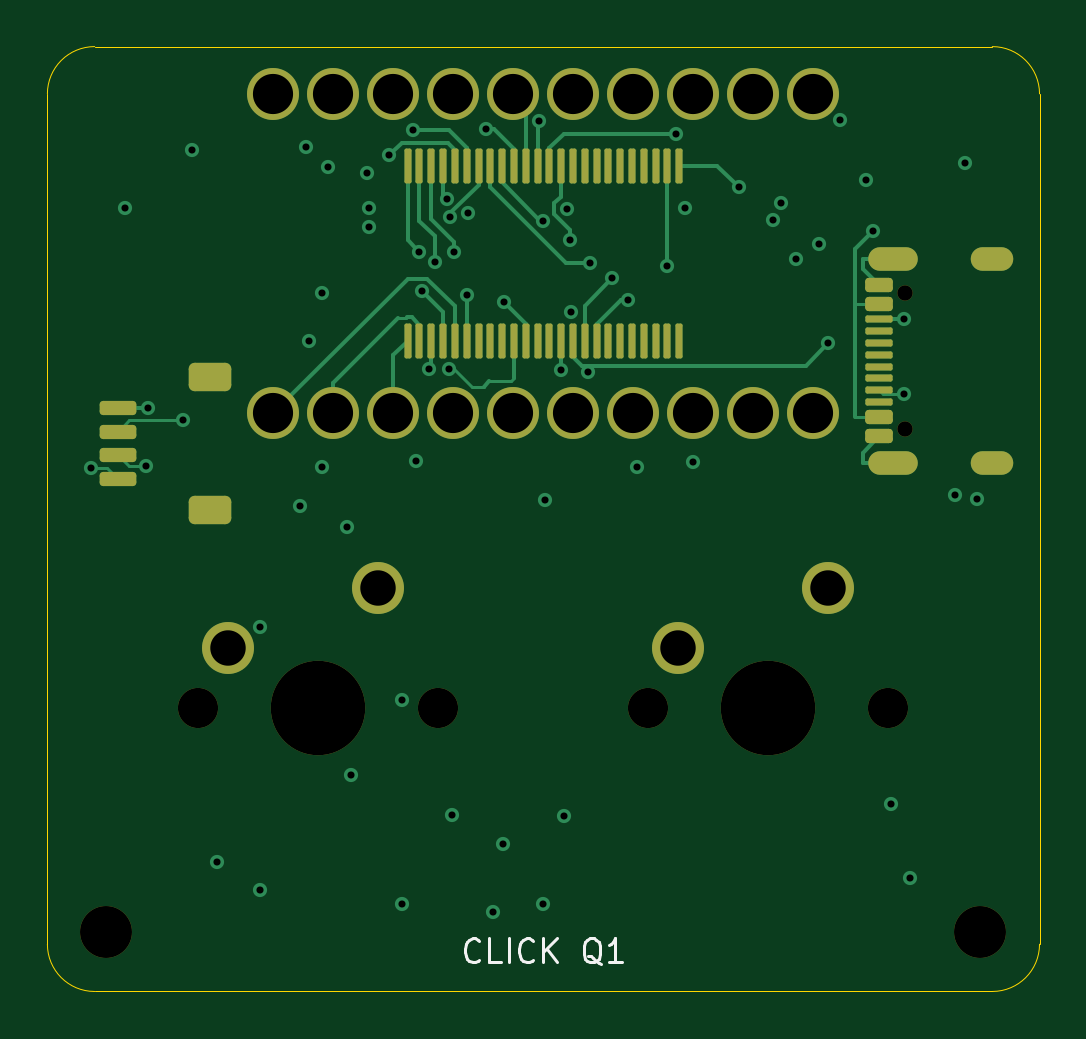
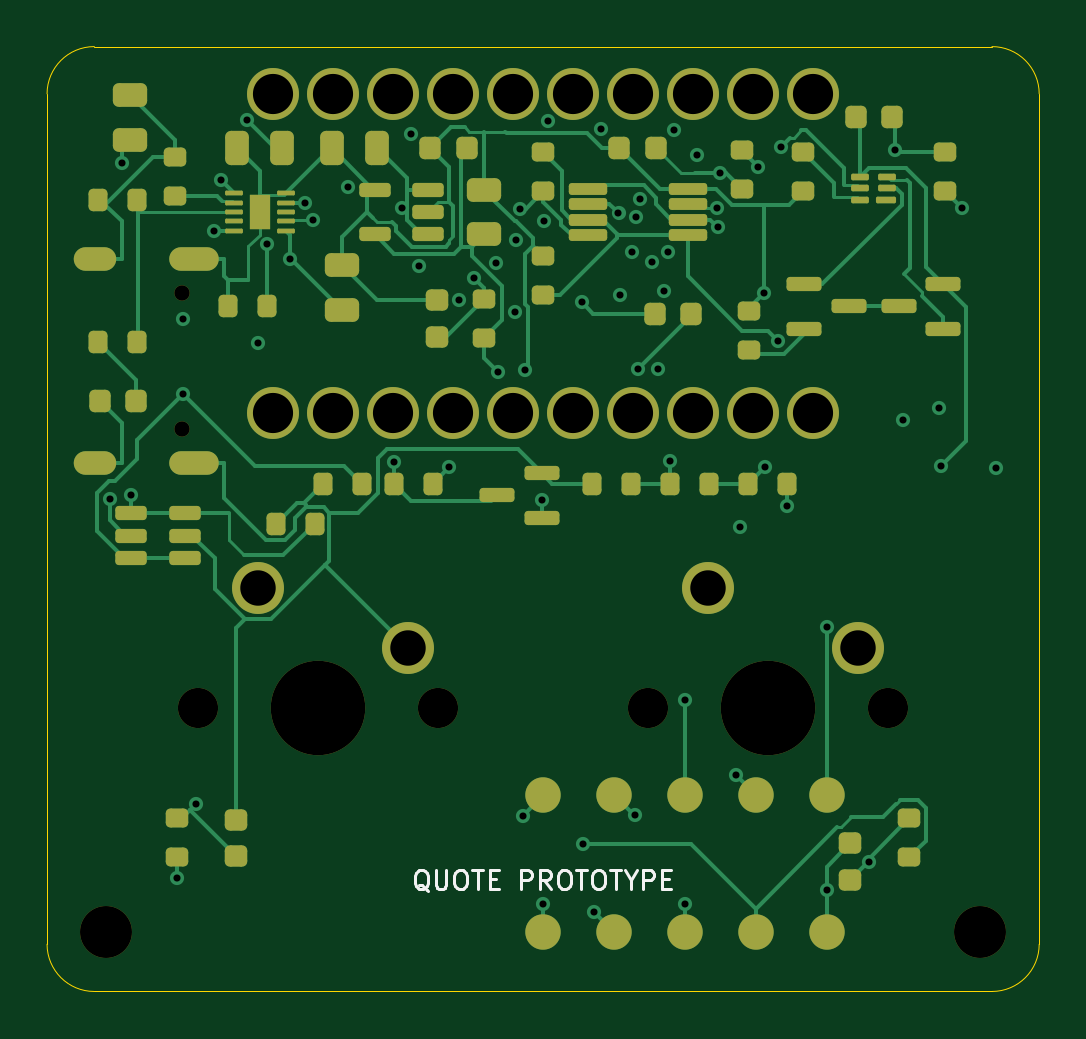
Circuit board: 11 layer files. Board 42.0 x 40.0 mm.
- bottom_copper: click-counter-Q1-B_Cu.gbl (29676 bytes)
- bottom_mask: click-counter-Q1-B_Mask.gbs (7521 bytes)
- paste: click-counter-Q1-B_Paste.gbp (5908 bytes)
- bottom_silk: click-counter-Q1-B_Silkscreen.gbo (13603 bytes)
- outline: click-counter-Q1-Edge_Cuts.gm1 (909 bytes)
- top_copper: click-counter-Q1-F_Cu.gtl (14570 bytes)
- top_mask: click-counter-Q1-F_Mask.gts (4467 bytes)
- paste: click-counter-Q1-F_Paste.gtp (3442 bytes)
- top_silk: click-counter-Q1-F_Silkscreen.gto (7477 bytes)
- drill: click-counter-Q1-NPTH.drl (656 bytes)
- drill: click-counter-Q1-PTH.drl (2096 bytes)

=== bottom_copper: click-counter-Q1-B_Cu.gbl (29676 bytes, source omitted) ===
=== bottom_mask: click-counter-Q1-B_Mask.gbs (7521 bytes, source omitted) ===
=== paste: click-counter-Q1-B_Paste.gbp (5908 bytes, source omitted) ===
=== bottom_silk: click-counter-Q1-B_Silkscreen.gbo (13603 bytes, source omitted) ===
=== outline: click-counter-Q1-Edge_Cuts.gm1 ===
%TF.GenerationSoftware,KiCad,Pcbnew,10.0.6*%
%TF.CreationDate,2026-09-15T01:53:15+09:00*%
%TF.ProjectId,click-counter-Q1,636c6963-6b2d-4636-9f75-6e7465722d51,rev?*%
%TF.SameCoordinates,Original*%
%TF.FileFunction,Profile,NP*%
%FSLAX46Y46*%
G04 Gerber Fmt 4.6, Leading zero omitted, Abs format (unit mm)*
G04 Created by KiCad (PCBNEW 10.0.6) date 2026-09-15 01:53:15*
%MOMM*%
%LPD*%
G01*
G04 APERTURE LIST*
%TA.AperFunction,Profile*%
%ADD10C,0.050000*%
%TD*%
G04 APERTURE END LIST*
D10*
X0Y-2000000D02*
G75*
G02*
X2000000Y0I1999999J1D01*
G01*
X0Y-38000000D02*
X0Y-2000000D01*
X2000000Y0D02*
X40000000Y0D01*
X2000000Y-40000000D02*
G75*
G02*
X0Y-38000000I0J2000000D01*
G01*
X40000000Y0D02*
G75*
G02*
X42000000Y-2000000I0J-2000000D01*
G01*
X40000000Y-40000000D02*
X2000000Y-40000000D01*
X42000000Y-2000000D02*
X42000000Y-38000000D01*
X42000000Y-38000000D02*
G75*
G02*
X40000000Y-40000000I-2000000J0D01*
G01*
M02*

=== top_copper: click-counter-Q1-F_Cu.gtl (14570 bytes, source omitted) ===
=== top_mask: click-counter-Q1-F_Mask.gts ===
%TF.GenerationSoftware,KiCad,Pcbnew,10.0.6*%
%TF.CreationDate,2026-09-15T01:53:15+09:00*%
%TF.ProjectId,click-counter-Q1,636c6963-6b2d-4636-9f75-6e7465722d51,rev?*%
%TF.SameCoordinates,Original*%
%TF.FileFunction,Soldermask,Top*%
%TF.FilePolarity,Negative*%
%FSLAX46Y46*%
G04 Gerber Fmt 4.6, Leading zero omitted, Abs format (unit mm)*
G04 Created by KiCad (PCBNEW 10.0.6) date 2026-09-15 01:53:15*
%MOMM*%
%LPD*%
G01*
G04 APERTURE LIST*
G04 Aperture macros list*
%AMRoundRect*
0 Rectangle with rounded corners*
0 $1 Rounding radius*
0 $2 $3 $4 $5 $6 $7 $8 $9 X,Y pos of 4 corners*
0 Add a 4 corners polygon primitive as box body*
4,1,4,$2,$3,$4,$5,$6,$7,$8,$9,$2,$3,0*
0 Add four circle primitives for the rounded corners*
1,1,$1+$1,$2,$3*
1,1,$1+$1,$4,$5*
1,1,$1+$1,$6,$7*
1,1,$1+$1,$8,$9*
0 Add four rect primitives between the rounded corners*
20,1,$1+$1,$2,$3,$4,$5,0*
20,1,$1+$1,$4,$5,$6,$7,0*
20,1,$1+$1,$6,$7,$8,$9,0*
20,1,$1+$1,$8,$9,$2,$3,0*%
G04 Aperture macros list end*
%ADD10C,2.200000*%
%ADD11RoundRect,0.075000X0.075000X-0.662500X0.075000X0.662500X-0.075000X0.662500X-0.075000X-0.662500X0*%
%ADD12C,1.700000*%
%ADD13C,4.000000*%
%ADD14C,0.650000*%
%ADD15RoundRect,0.150000X0.425000X-0.150000X0.425000X0.150000X-0.425000X0.150000X-0.425000X-0.150000X0*%
%ADD16RoundRect,0.075000X0.500000X-0.075000X0.500000X0.075000X-0.500000X0.075000X-0.500000X-0.075000X0*%
%ADD17O,2.100000X1.000000*%
%ADD18O,1.800000X1.000000*%
%ADD19RoundRect,0.150000X0.625000X-0.150000X0.625000X0.150000X-0.625000X0.150000X-0.625000X-0.150000X0*%
%ADD20RoundRect,0.250000X0.650000X-0.350000X0.650000X0.350000X-0.650000X0.350000X-0.650000X-0.350000X0*%
G04 APERTURE END LIST*
D10*
%TO.C,H2*%
X39500000Y-37500000D03*
%TD*%
D11*
%TO.C,U1*%
X15250000Y-12462500D03*
X15750000Y-12462500D03*
X16250000Y-12462500D03*
X16750000Y-12462500D03*
X17250000Y-12462500D03*
X17750000Y-12462500D03*
X18250000Y-12462500D03*
X18750000Y-12462500D03*
X19250000Y-12462500D03*
X19750000Y-12462500D03*
X20250000Y-12462500D03*
X20750000Y-12462500D03*
X21250000Y-12462500D03*
X21750000Y-12462500D03*
X22250000Y-12462500D03*
X22750000Y-12462500D03*
X23250000Y-12462500D03*
X23750000Y-12462500D03*
X24250000Y-12462500D03*
X24750000Y-12462500D03*
X25250000Y-12462500D03*
X25750000Y-12462500D03*
X26250000Y-12462500D03*
X26750000Y-12462500D03*
X26750000Y-5037500D03*
X26250000Y-5037500D03*
X25750000Y-5037500D03*
X25250000Y-5037500D03*
X24750000Y-5037500D03*
X24250000Y-5037500D03*
X23750000Y-5037500D03*
X23250000Y-5037500D03*
X22750000Y-5037500D03*
X22250000Y-5037500D03*
X21750000Y-5037500D03*
X21250000Y-5037500D03*
X20750000Y-5037500D03*
X20250000Y-5037500D03*
X19750000Y-5037500D03*
X19250000Y-5037500D03*
X18750000Y-5037500D03*
X18250000Y-5037500D03*
X17750000Y-5037500D03*
X17250000Y-5037500D03*
X16750000Y-5037500D03*
X16250000Y-5037500D03*
X15750000Y-5037500D03*
X15250000Y-5037500D03*
%TD*%
D12*
%TO.C,SW1*%
X6395000Y-28000000D03*
D13*
X11475000Y-28000000D03*
D12*
X16555000Y-28000000D03*
D10*
X14015000Y-22920000D03*
X7665000Y-25460000D03*
%TD*%
D14*
%TO.C,J1*%
X36295000Y-16190000D03*
X36295000Y-10410000D03*
D15*
X35220000Y-16500000D03*
X35220000Y-15700000D03*
D16*
X35220000Y-14550000D03*
X35220000Y-13550000D03*
X35220000Y-13050000D03*
X35220000Y-12050000D03*
D15*
X35220000Y-10900000D03*
X35220000Y-10100000D03*
X35220000Y-10100000D03*
X35220000Y-10900000D03*
D16*
X35220000Y-11550000D03*
X35220000Y-12550000D03*
X35220000Y-14050000D03*
X35220000Y-15050000D03*
D15*
X35220000Y-15700000D03*
X35220000Y-16500000D03*
D17*
X35795000Y-17620000D03*
D18*
X39975000Y-17620000D03*
D17*
X35795000Y-8980000D03*
D18*
X39975000Y-8980000D03*
%TD*%
D10*
%TO.C,DS1*%
X9570000Y-15500000D03*
X12110000Y-15500000D03*
X14650000Y-15500000D03*
X17190000Y-15500000D03*
X19730000Y-15500000D03*
X22270000Y-15500000D03*
X24810000Y-15500000D03*
X27350000Y-15500000D03*
X29890000Y-15500000D03*
X32430000Y-15500000D03*
X32430000Y-2000000D03*
X29890000Y-2000000D03*
X27350000Y-2000000D03*
X24810000Y-2000000D03*
X22270000Y-2000000D03*
X19730000Y-2000000D03*
X17190000Y-2000000D03*
X14650000Y-2000000D03*
X12110000Y-2000000D03*
X9570000Y-2000000D03*
%TD*%
%TO.C,H1*%
X2500000Y-37500000D03*
%TD*%
D19*
%TO.C,J2*%
X3000000Y-18300000D03*
X3000000Y-17300000D03*
X3000000Y-16300000D03*
X3000000Y-15300000D03*
D20*
X6875000Y-19600000D03*
X6875000Y-14000000D03*
%TD*%
D12*
%TO.C,SW2*%
X25445000Y-28000000D03*
D13*
X30525000Y-28000000D03*
D12*
X35605000Y-28000000D03*
D10*
X33065000Y-22920000D03*
X26715000Y-25460000D03*
%TD*%
M02*

=== paste: click-counter-Q1-F_Paste.gtp (3442 bytes, source withheld) ===
=== top_silk: click-counter-Q1-F_Silkscreen.gto (7477 bytes, source omitted) ===
=== drill: click-counter-Q1-NPTH.drl ===
M48
; DRILL file KiCad 10.0.6 date 2026-09-15T01:53:16
; FORMAT={-:-/ absolute / metric / decimal}
; #@! TF.CreationDate,2026-09-15T01:53:16+09:00
; #@! TF.GenerationSoftware,Kicad,Pcbnew,10.0.6
; #@! TF.FileFunction,NonPlated,1,4,NPTH
FMAT,2
METRIC
; #@! TA.AperFunction,NonPlated,NPTH,ComponentDrill
T1C0.650
; #@! TA.AperFunction,NonPlated,NPTH,ComponentDrill
T2C1.700
; #@! TA.AperFunction,NonPlated,NPTH,ComponentDrill
T3C2.200
; #@! TA.AperFunction,NonPlated,NPTH,ComponentDrill
T4C4.000
%
G90
G05
T1
X36.295Y-10.41
X36.295Y-16.19
T2
X6.395Y-28.0
X16.555Y-28.0
X25.445Y-28.0
X35.605Y-28.0
T3
X2.5Y-37.5
X39.5Y-37.5
T4
X11.475Y-28.0
X30.525Y-28.0
M30

=== drill: click-counter-Q1-PTH.drl ===
M48
; DRILL file KiCad 10.0.6 date 2026-09-15T01:53:16
; FORMAT={-:-/ absolute / metric / decimal}
; #@! TF.CreationDate,2026-09-15T01:53:16+09:00
; #@! TF.GenerationSoftware,Kicad,Pcbnew,10.0.6
; #@! TF.FileFunction,Plated,1,4,PTH
FMAT,2
METRIC
; #@! TA.AperFunction,Plated,PTH,ViaDrill
T1C0.300
; #@! TA.AperFunction,Plated,PTH,ComponentDrill
T2C0.600
; #@! TA.AperFunction,Plated,PTH,ComponentDrill
T3C1.500
; #@! TA.AperFunction,Plated,PTH,ComponentDrill
T4C1.700
%
G90
G05
T1
X1.839Y-17.826
X3.285Y-6.839
X4.177Y-17.774
X4.239Y-15.3
X5.753Y-15.826
X6.12Y-4.378
X7.196Y-34.513
X9.0Y-24.575
X9.0Y-35.704
X10.675Y-19.441
X10.948Y-4.246
X11.064Y-12.48
X11.61Y-17.785
X11.643Y-10.429
X11.894Y-5.08
X12.668Y-20.327
X12.855Y-30.845
X13.533Y-5.349
X13.603Y-7.655
X13.62Y-6.849
X14.481Y-4.604
X15.0Y-27.661
X15.0Y-36.286
X15.48Y-3.528
X15.625Y-17.559
X15.729Y-8.686
X15.864Y-10.36
X16.157Y-13.653
X16.388Y-9.137
X16.904Y-6.463
X16.981Y-13.655
X17.058Y-7.215
X17.13Y-32.532
X17.223Y-8.686
X17.753Y-10.522
X17.81Y-7.06
X18.57Y-3.496
X18.851Y-36.649
X19.297Y-33.738
X19.349Y-10.823
X20.796Y-3.136
X20.973Y-7.362
X21.0Y-36.291
X21.062Y-19.183
X21.75Y-13.671
X21.859Y-32.559
X21.986Y-6.861
X22.133Y-8.172
X22.173Y-11.233
X22.902Y-13.767
X22.99Y-9.14
X23.919Y-9.806
X24.559Y-10.737
X24.974Y-17.803
X26.25Y-9.309
X26.601Y-3.691
X26.993Y-6.837
X27.325Y-17.569
X29.257Y-5.939
X30.729Y-7.325
X31.068Y-6.6
X31.711Y-8.987
X32.677Y-8.363
X33.066Y-12.547
X33.55Y-3.12
X34.656Y-5.644
X34.935Y-7.809
X35.704Y-32.072
X36.249Y-14.688
X36.256Y-11.55
X36.5Y-35.191
X38.438Y-18.996
X38.849Y-4.918
X39.353Y-19.148
T3
X7.665Y-25.46
X14.015Y-22.92
X26.715Y-25.46
X33.065Y-22.92
T4
X9.57Y-2.0
X9.57Y-15.5
X12.11Y-2.0
X12.11Y-15.5
X14.65Y-2.0
X14.65Y-15.5
X17.19Y-2.0
X17.19Y-15.5
X19.73Y-2.0
X19.73Y-15.5
X22.27Y-2.0
X22.27Y-15.5
X24.81Y-2.0
X24.81Y-15.5
X27.35Y-2.0
X27.35Y-15.5
X29.89Y-2.0
X29.89Y-15.5
X32.43Y-2.0
X32.43Y-15.5
T2
G00X35.245Y-8.98
M15
G01X36.345Y-8.98
M16
G05
G00X35.245Y-17.62
M15
G01X36.345Y-17.62
M16
G05
G00X39.575Y-8.98
M15
G01X40.375Y-8.98
M16
G05
G00X39.575Y-17.62
M15
G01X40.375Y-17.62
M16
G05
M30
